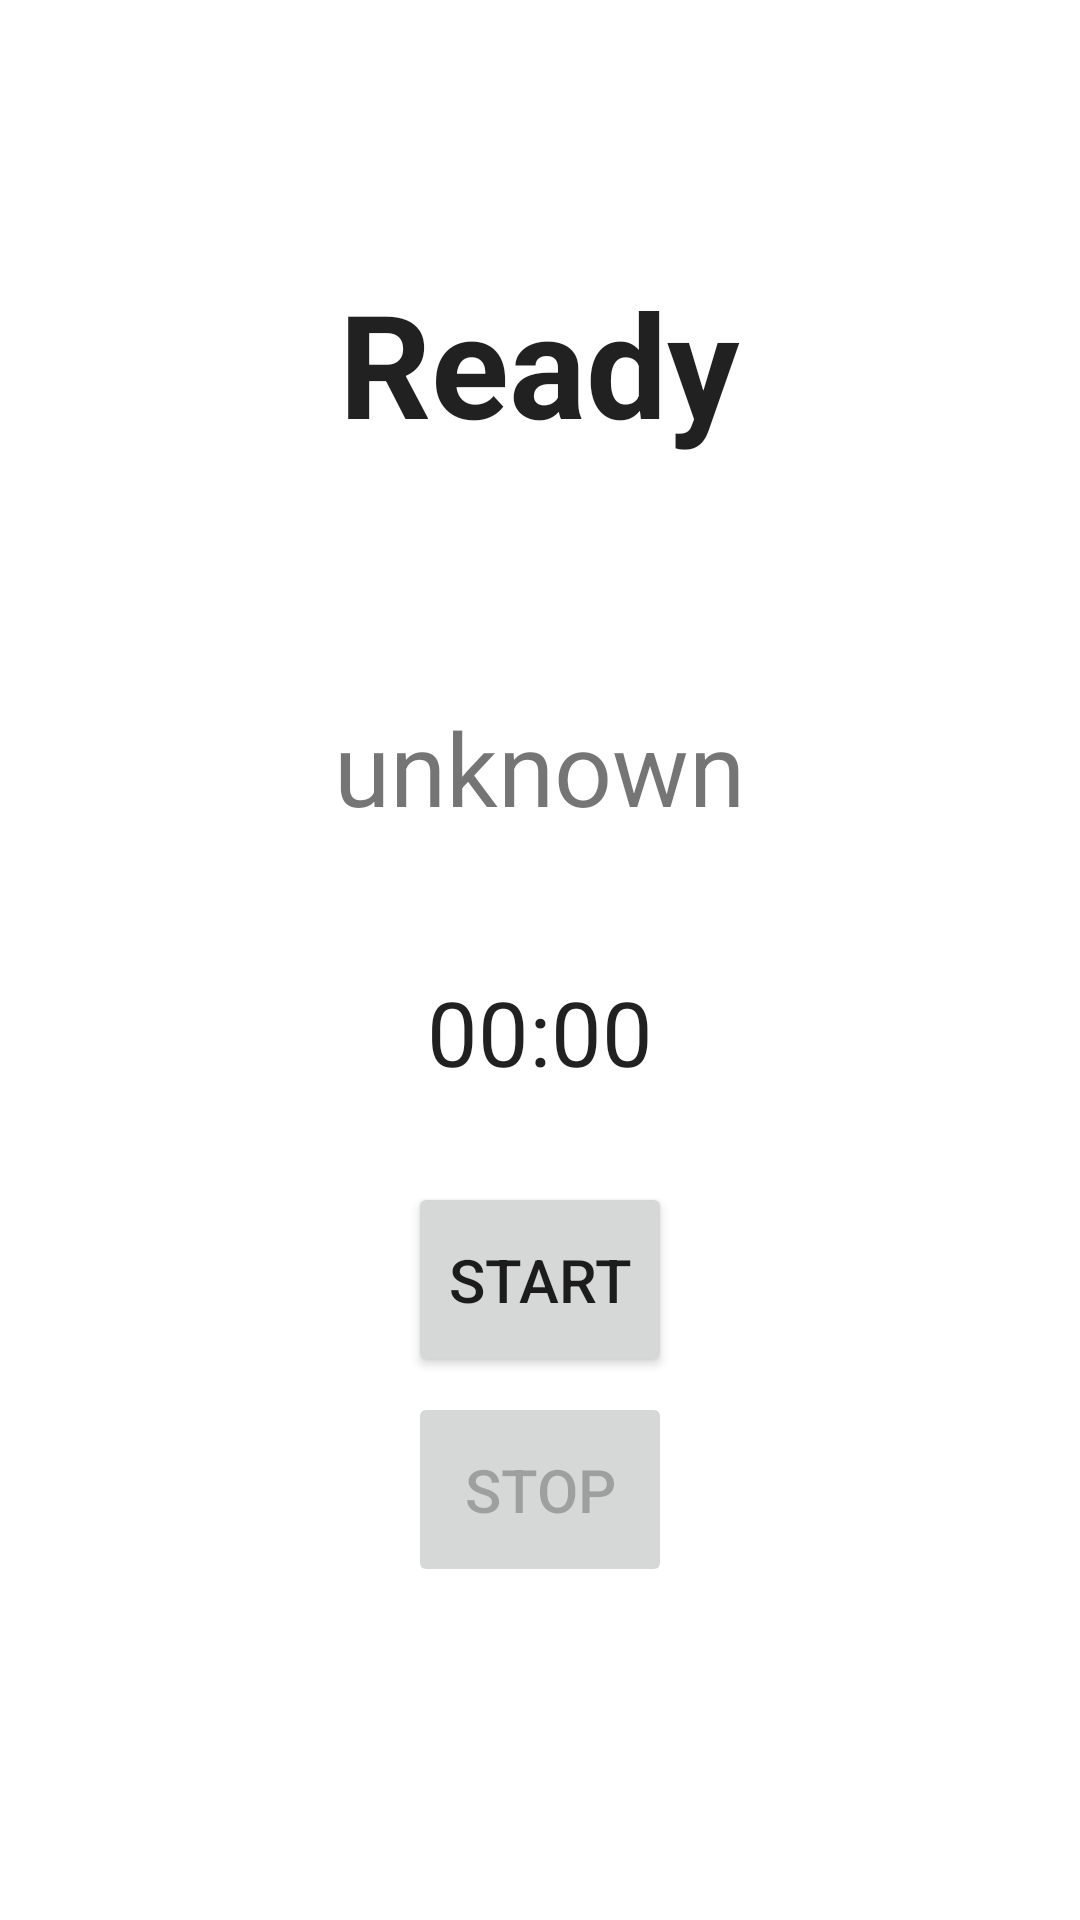

Reconstruct the res/layout file that produces this screen, plus the resources it refers to.
<!-- AndroidManifest.xml: application theme Theme.TrainingStat -->
<!-- res/layout/activity_session.xml -->
<?xml version="1.0" encoding="utf-8"?>
<androidx.constraintlayout.widget.ConstraintLayout xmlns:android="http://schemas.android.com/apk/res/android"
    xmlns:app="http://schemas.android.com/apk/res-auto"
    xmlns:tools="http://schemas.android.com/tools"
    android:layout_width="match_parent"
    android:layout_height="match_parent"
    tools:context=".gui.SessionActivity">


    <ScrollView
        android:layout_width="match_parent"
        android:layout_height="match_parent">

        <LinearLayout
            android:layout_width="match_parent"
            android:layout_height="wrap_content"
            android:orientation="vertical"
            android:padding="10dp">

            <TextView
                android:id="@+id/sessionUsernameTV"
                android:layout_width="wrap_content"
                android:layout_height="wrap_content"
                android:textColor="?android:attr/textColorPrimary"
                android:textSize="24sp"
                android:textStyle="bold" />

            <TextView
                android:id="@+id/sessionSessionIdTV"
                android:layout_width="wrap_content"
                android:layout_height="wrap_content"
                android:textColor="?android:attr/textColorPrimary"
                android:textSize="24sp"
                android:textStyle="bold" />

            <TextView
                android:id="@+id/sessionStatusTV"
                android:layout_width="wrap_content"
                android:layout_height="wrap_content"
                android:layout_gravity="center"
                android:layout_marginTop="14dp"
                android:text="@string/ready"
                android:textColor="?android:attr/textColorPrimary"
                android:textSize="48sp"
                android:textStyle="bold" />

            <TextView
                android:id="@+id/sessionStatusActivityTV"
                android:layout_width="wrap_content"
                android:layout_height="wrap_content"
                android:layout_gravity="center"
                android:layout_marginTop="80dp"
                android:text="@string/activity_status_unknown"
                android:textSize="34sp" />

            <TextView
                android:id="@+id/sessionStepCounterTV"
                android:layout_width="wrap_content"
                android:layout_height="wrap_content"
                android:layout_gravity="center"
                android:textSize="34sp" />

            <Chronometer
                android:id="@+id/sessionChronometer"
                android:layout_width="wrap_content"
                android:layout_height="wrap_content"
                android:layout_gravity="center_horizontal"
                android:textSize="30sp" />

            <Button
                android:id="@+id/sessionStartButton"
                android:layout_width="wrap_content"
                android:layout_height="65dp"
                android:layout_gravity="center_horizontal"
                android:layout_marginTop="30dp"
                android:onClick="startPauseButtonClicked"
                android:text="@string/start_button_text"
                android:textSize="20sp" />

            <Button
                android:id="@+id/sessionStopButton"
                android:enabled="false"
                android:layout_width="wrap_content"
                android:layout_height="65dp"
                android:layout_gravity="center_horizontal"
                android:layout_marginTop="5dp"
                android:onClick="stopButtonClicked"
                android:text="@string/stop_button_text"
                android:textSize="20sp" />
        </LinearLayout>
    </ScrollView>

</androidx.constraintlayout.widget.ConstraintLayout>
<!-- resources referenced by this layout -->
<resources>
  <string name="activity_status_unknown">unknown</string>
  <string name="ready">Ready</string>
  <string name="start_button_text">START</string>
  <string name="stop_button_text">STOP</string>
  <style name="Theme.TrainingStat" parent="Theme.MaterialComponents.DayNight.DarkActionBar">
          
          <item name="colorPrimary">@color/light_green</item>
          <item name="colorPrimaryVariant">@color/dark_green</item>
          <item name="colorOnPrimary">@color/white</item>
          
          <item name="colorSecondary">@color/teal_200</item>
          <item name="colorSecondaryVariant">@color/teal_700</item>
          <item name="colorOnSecondary">@color/black</item>
          
          <item name="android:statusBarColor" tools:targetApi="l">?attr/colorPrimaryVariant</item>
          
      </style>
  <color name="light_green">#67C83E</color>
  <color name="dark_green">#2D5C19</color>
  <color name="white">#FFFFFFFF</color>
  <color name="teal_200">#FF03DAC5</color>
  <color name="teal_700">#FF018786</color>
  <color name="black">#FF000000</color>
</resources>
